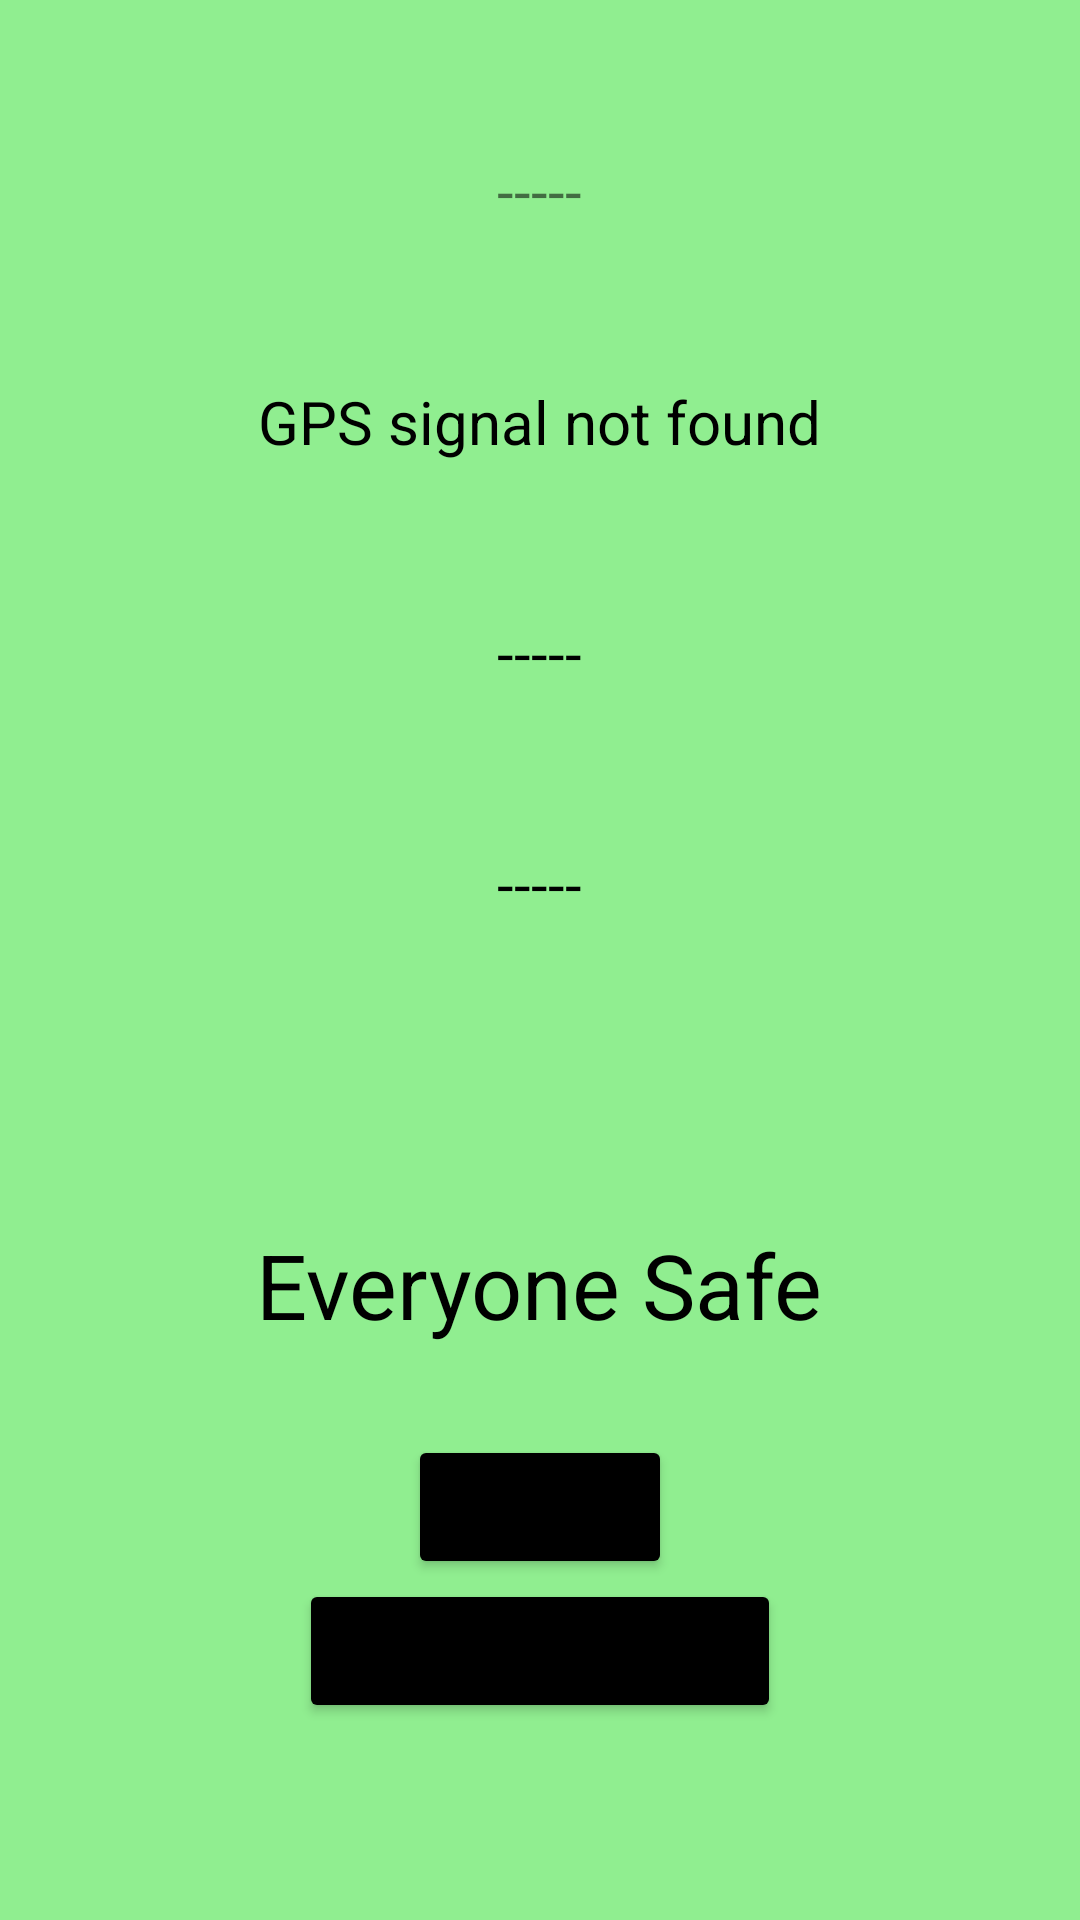

This screen was rendered from an Android layout file. Write that file and the resources it references.
<!-- AndroidManifest.xml: application theme Theme.SURAKHSAKAVACH -->
<!-- res/layout/activity_main.xml -->
<?xml version="1.0" encoding="utf-8"?>
<RelativeLayout xmlns:android="http://schemas.android.com/apk/res/android"
    xmlns:app="http://schemas.android.com/apk/res-auto"
    xmlns:tools="http://schemas.android.com/tools"
    android:id="@+id/mainactivitylayout"
    android:layout_width="match_parent"
    android:layout_height="match_parent"
    android:padding="50dp"
    android:background="#90EE90"
    tools:context=".MainActivity">

    <TextView
        android:id="@+id/accdata"
        android:layout_width="wrap_content"
        android:layout_height="wrap_content"
        android:text="-----"
        android:layout_alignParentTop="true"
        android:layout_centerHorizontal="true"
        app:layout_constraintBottom_toBottomOf="parent"
        android:textSize="20sp"
        app:layout_constraintLeft_toLeftOf="parent"
        app:layout_constraintRight_toRightOf="parent"
        android:layout_marginBottom="50dp"
        app:layout_constraintTop_toTopOf="parent" />

    <TextView
        android:id="@+id/speeddata"
        android:layout_width="wrap_content"
        android:textSize="20sp"
        android:layout_centerInParent="true"
        android:layout_below="@id/accdata"
        android:layout_height="wrap_content"
        android:layout_marginBottom="50dp"
        android:textColor="@color/black"
        android:text="GPS signal not found"
        />
    <TextView
        android:id="@+id/latitudelabel"
        android:layout_width="wrap_content"
        android:layout_below="@id/speeddata"
        android:layout_centerInParent="true"
        android:textColor="@color/black"
        android:textSize="20sp"
        android:layout_height="wrap_content"
        android:layout_marginBottom="50dp"
        android:text="-----"
        />
    <TextView
        android:id="@+id/longitudelabel"
        android:layout_width="wrap_content"
        android:layout_centerInParent="true"
        android:layout_below="@id/latitudelabel"
        android:textSize="20sp"
        android:layout_height="wrap_content"
        android:textColor="@color/black"
        android:layout_marginBottom="50dp"
        android:text="-----"
        />

    <ImageView
        android:id="@+id/imageView2"
        android:layout_width="50dp"
        android:layout_height="50dp"
        android:layout_below="@id/longitudelabel"
        android:layout_centerInParent="true"
        android:visibility="invisible"
        app:srcCompat="@drawable/ic_baseline_add_alert_24" />

    <TextView
        android:id="@+id/textView3"
        android:layout_width="wrap_content"
        android:layout_height="wrap_content"
        android:layout_below="@id/imageView2"
        android:textColor="@color/black"
        android:textSize="30sp"
        android:layout_centerHorizontal="true"
        android:text="Everyone Safe" />

    <Button
        android:id="@+id/logout"
        android:layout_width="wrap_content"
        android:layout_height="wrap_content"
        android:backgroundTint="@color/black"
        android:layout_below="@+id/textView3"
        android:layout_marginTop="30dp"
        android:layout_centerHorizontal="true"
        android:text="Log Out" />

    <Button
        android:id="@+id/button2"
        android:layout_width="wrap_content"
        android:layout_height="wrap_content"
        android:layout_centerHorizontal="true"
        android:backgroundTint="@color/black"
        android:layout_below="@id/logout"
        android:text="Simulate accident" />

</RelativeLayout>
<!-- resources referenced by this layout -->
<resources>
  <style name="Theme.SURAKHSAKAVACH" parent="Theme.MaterialComponents.DayNight.DarkActionBar">
          
          <item name="colorPrimary">@color/purple_500</item>
          <item name="colorPrimaryVariant">@color/purple_700</item>
          <item name="colorOnPrimary">@color/white</item>
          
          <item name="colorSecondary">@color/teal_200</item>
          <item name="colorSecondaryVariant">@color/teal_700</item>
          <item name="colorOnSecondary">@color/black</item>
          
          <item name="android:statusBarColor" tools:targetApi="l">?attr/colorPrimaryVariant</item>
          
      </style>
  <!-- not gathered from this repository: default colours our renderer supplied (Android Studio template values) -->
  <color name="purple_500">#FF6200EE</color>
  <color name="purple_700">#FF3700B3</color>
  <color name="teal_200">#FF03DAC5</color>
  <color name="teal_700">#FF018786</color>
  <color name="black">#FF000000</color>
  <color name="white">#FFFFFFFF</color>
</resources>
